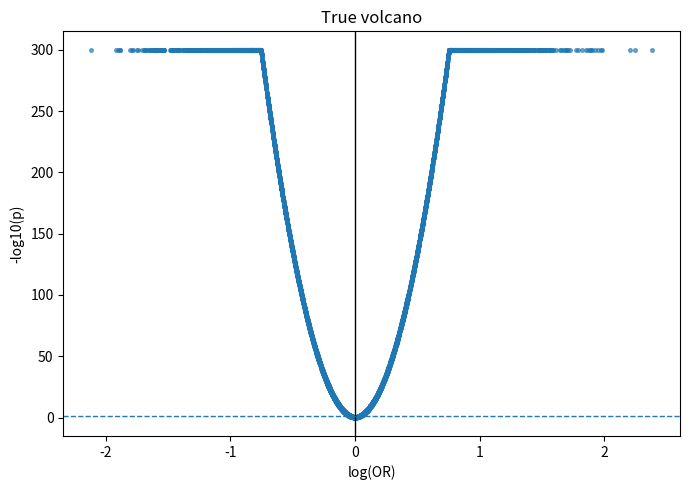
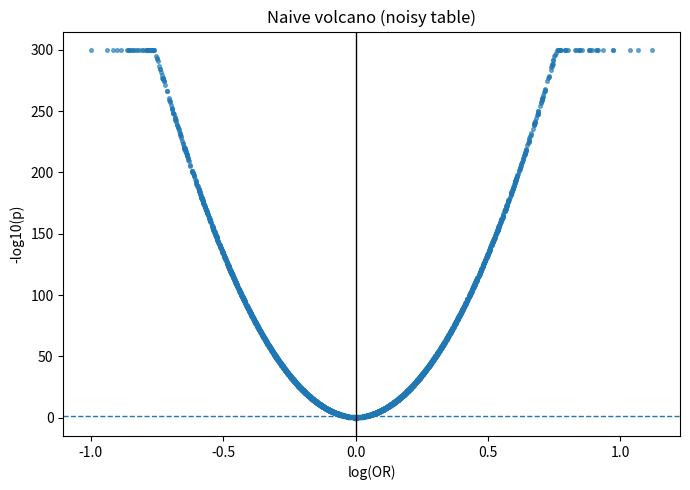
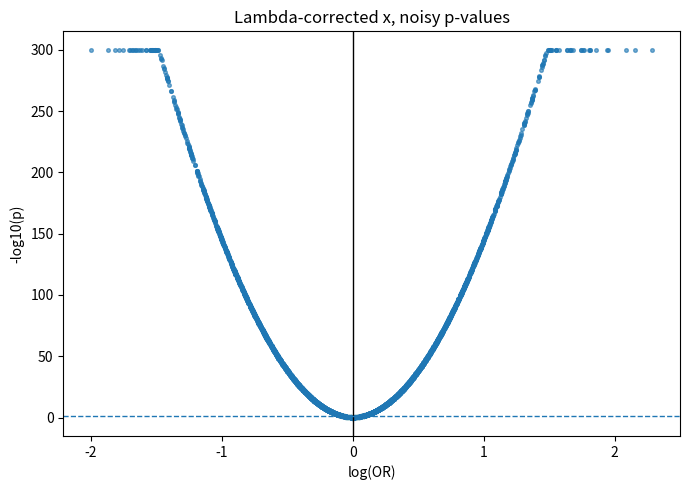
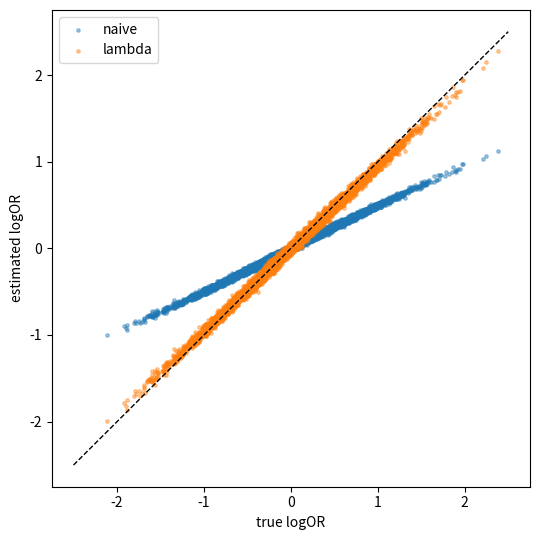

Source code (Python) for these figures, in order:
#!/usr/bin/env python3
import os, argparse
import numpy as np
import matplotlib.pyplot as plt
from scipy.stats import norm

def logor_wald(a,b,c,d,ha=0.5):
    a,b,c,d = a+ha,b+ha,c+ha,d+ha
    lo = np.log((a*d)/(b*c))
    se = np.sqrt(1/a + 1/b + 1/c + 1/d)
    p  = 2*norm.sf(abs(lo/se))
    return lo,p

def misclassify(a,b,c,d,p,q,rng):
    tp1=rng.binomial(a,p);   fp1=rng.binomial(b,1-q)
    tp0=rng.binomial(c,p);   fp0=rng.binomial(d,1-q)
    aT=tp1+fp1;              bT=(a-tp1)+(b-fp1)
    cT=tp0+fp0;              dT=(c-tp0)+(d-fp0)
    return aT,bT,cT,dT

def Kmat(p,q): return np.array([[q,1-p],[1-q,p]],float)

def lambda_lo(aT,bT,cT,dT,p,q,lam):
    inv=np.linalg.inv(Kmat(p,q)+lam*np.eye(2))
    tru1=np.clip(inv@np.array([bT,aT],float),1e-6,None)
    tru0=np.clip(inv@np.array([dT,cT],float),1e-6,None)
    a,b,c,d=tru1[1],tru1[0],tru0[1],tru0[0]
    return np.log((a*d)/(b*c))

def volcano(x,p,out,title):
    y=-np.log10(np.clip(p,1e-300,1))
    plt.figure(figsize=(7,5))
    plt.scatter(x,y,s=7,alpha=.6)
    plt.axvline(0,color='k',lw=1); plt.axhline(-np.log10(0.05),ls='--',lw=1)
    plt.xlabel("log(OR)"); plt.ylabel("-log10(p)"); plt.title(title)
    plt.tight_layout(); plt.savefig(out,dpi=220); plt.close()

def main():
    ap=argparse.ArgumentParser()
    ap.add_argument("--out_dir",default="./gwas_style_demo")
    ap.add_argument("--seed",type=int,default=1)
    ap.add_argument("--m",type=int,default=6000)
    ap.add_argument("--n",type=int,default=40000,help="per-feature sample size")
    ap.add_argument("--beta_sd",type=float,default=0.6,help="true logOR spread")
    ap.add_argument("--p",type=float,default=0.80); ap.add_argument("--q",type=float,default=0.70)
    ap.add_argument("--lam",type=float,default=0.05)
    ap.add_argument("--messy",action="store_true",
                    help="plot x=true but y=noisy p-values (parabola breaks)")
    args=ap.parse_args()
    os.makedirs(args.out_dir,exist_ok=True)
    rng=np.random.default_rng(args.seed)

    beta=rng.normal(0,args.beta_sd,args.m)  # true logOR per feature
    OR=np.exp(beta)
    r=np.sqrt(OR)
    t=0.5*r/(1+r)                           # p11=p00=t, p10=p01=0.5-t
    probs=np.stack([t,0.5-t,0.5-t,t],1)     # 00,01,10,11

    lo_true=np.empty(args.m); p_true=np.empty(args.m)
    lo_naive=np.empty(args.m); p_naive=np.empty(args.m)
    lo_lam=np.empty(args.m)

    for j in range(args.m):
        d,c,b,a=rng.multinomial(args.n,probs[j])
        lo_true[j],p_true[j]=logor_wald(a,b,c,d)
        aT,bT,cT,dT=misclassify(a,b,c,d,args.p,args.q,rng)
        lo_naive[j],p_naive[j]=logor_wald(aT,bT,cT,dT)
        lo_lam[j]=lambda_lo(aT,bT,cT,dT,args.p,args.q,args.lam)

    volcano(lo_true,p_true,os.path.join(args.out_dir,"volcano_true.png"),"True volcano")
    volcano(lo_naive,p_naive,os.path.join(args.out_dir,"volcano_naive_noisy.png"),"Naive volcano (noisy table)")
    volcano(lo_lam,p_naive,os.path.join(args.out_dir,"volcano_lambda.png"),
            "Lambda-corrected x, noisy p-values")

    if args.messy:
        volcano(lo_true,p_naive,os.path.join(args.out_dir,"volcano_messy.png"),
                "Messy: x=true logOR, y=noisy p-values")

    plt.figure(figsize=(5.5,5.5))
    plt.scatter(lo_true,lo_naive,s=6,alpha=.4,label="naive")
    plt.scatter(lo_true,lo_lam,s=6,alpha=.4,label="lambda")
    lim=float(np.max(np.abs(lo_true))*1.05)
    plt.plot([-lim,lim],[-lim,lim],'k--',lw=1)
    plt.xlabel("true logOR"); plt.ylabel("estimated logOR"); plt.legend()
    plt.tight_layout(); plt.savefig(os.path.join(args.out_dir,"recovery_scatter.png"),dpi=220); plt.close()

    print("Wrote:", os.path.abspath(args.out_dir))

if __name__=="__main__": 
    main()
